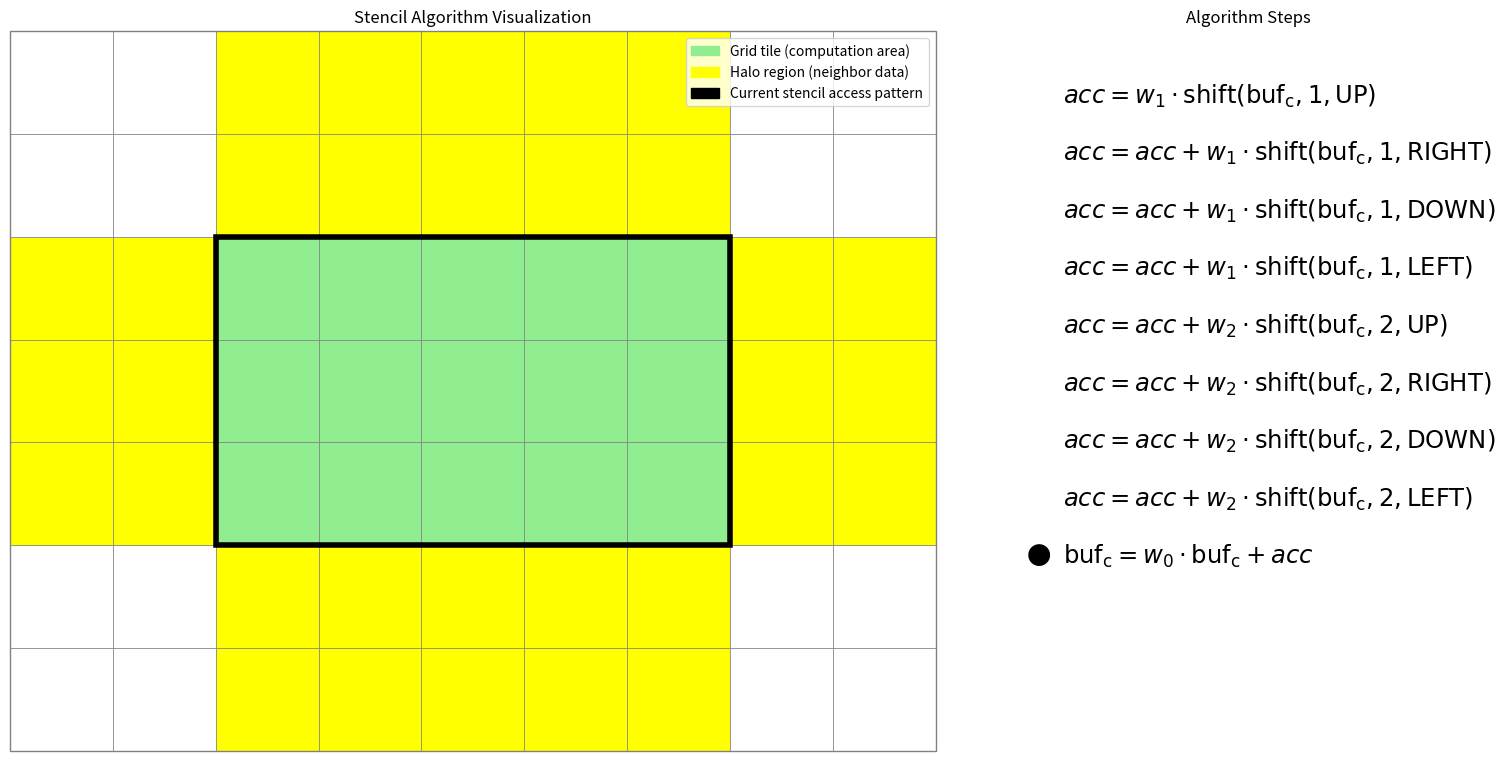

Python code for this plot:
import matplotlib.pyplot as plt
import matplotlib.patches as patches
import matplotlib.animation as animation

def create_stencil_animation():
    # Create figure with subplots using gridspec for better control over spacing
    fig, (ax_grid, ax_text) = plt.subplots(1, 2, figsize=(16, 8), 
                                           gridspec_kw={'width_ratios': [2.5, 1]})
    
    # Grid dimensions
    width, height = 9, 7
    
    # Green region boundaries
    green_left, green_right = 2, 6
    green_bottom, green_top = 2, 4
    green_width = green_right - green_left + 1  # 5
    green_height = green_top - green_bottom + 1  # 3
    
    def setup_grid():
        ax_grid.clear()
        
        # Create grid with individual squares
        for i in range(width):
            for j in range(height):
                # Determine color based on position
                if (green_left <= i <= green_right) and (green_bottom <= j <= green_top):
                    # Middle 5x3 area (green)
                    color = 'lightgreen'
                elif ((0 <= i <= 1) or (7 <= i <= 8)) and ((0 <= j <= 1) or (5 <= j <= 6)):
                    # Corner 2x2 areas (white)
                    color = 'white'
                else:
                    # Side areas (yellow)
                    color = 'yellow'
                    
                # Add square with black edge
                square = patches.Rectangle((i, j), 1, 1, linewidth=.5, edgecolor='grey', facecolor=color)
                ax_grid.add_patch(square)
        
        # Add a single robust outer border
        outer_border = patches.Rectangle((0, 0), width, height, linewidth=1, edgecolor='grey', facecolor='none', clip_on=False)
        ax_grid.add_patch(outer_border)
        
        # Set axis limits and aspect
        ax_grid.set_xlim(0, width)
        ax_grid.set_ylim(0, height)
        ax_grid.set_aspect('equal')
        ax_grid.axis('off')
        ax_grid.set_title('Stencil Algorithm Visualization')
    
    def setup_text_area():
        ax_text.clear()
        ax_text.set_xlim(0, 1)
        ax_text.set_ylim(0, 1)
        ax_text.axis('off')
        ax_text.set_title('Algorithm Steps')
    
    # Animation sequence:
    # Shifts: [up1, right1, down1, left1, up2, right2, down2, left2, center]
    # Note: matplotlib coordinates have y=0 at bottom, so up is positive dy, down is negative dy
    shifts = [
        (1, 0, 1, "up"),     # 1 up (positive dy)
        (0, 1, 1, "right"),  # 1 right  
        (-1, 0, 1, "down"),  # 1 down (negative dy)
        (0, -1, 1, "left"),  # 1 left
        (2, 0, 2, "up"),     # 2 up (positive dy)
        (0, 2, 2, "right"),  # 2 right
        (-2, 0, 2, "down"),  # 2 down (negative dy)
        (0, -2, 2, "left"),  # 2 left
        (0, 0, 0, "center")  # center (final step)
    ]
    
    # Pre-generate all text lines with LaTeX-style math formatting
    text_lines = [
        r"$acc = w_1 \cdot \mathrm{shift}(\mathrm{buf_c}, 1, \mathrm{UP})$",
        r"$acc = acc + w_1 \cdot \mathrm{shift}(\mathrm{buf_c}, 1, \mathrm{RIGHT})$",
        r"$acc = acc + w_1 \cdot \mathrm{shift}(\mathrm{buf_c}, 1, \mathrm{DOWN})$",
        r"$acc = acc + w_1 \cdot \mathrm{shift}(\mathrm{buf_c}, 1, \mathrm{LEFT})$",
        r"$acc = acc + w_2 \cdot \mathrm{shift}(\mathrm{buf_c}, 2, \mathrm{UP})$",
        r"$acc = acc + w_2 \cdot \mathrm{shift}(\mathrm{buf_c}, 2, \mathrm{RIGHT})$",
        r"$acc = acc + w_2 \cdot \mathrm{shift}(\mathrm{buf_c}, 2, \mathrm{DOWN})$",
        r"$acc = acc + w_2 \cdot \mathrm{shift}(\mathrm{buf_c}, 2, \mathrm{LEFT})$",
        r"$\mathrm{buf_c} = w_0 \cdot \mathrm{buf_c} + acc$"
    ]
    
    def animate(frame):
        setup_grid()
        setup_text_area()
        
        if frame < len(shifts):
            dy, dx, offset, direction = shifts[frame]
            
            # Calculate black rectangle position
            rect_x = green_left + dx
            rect_y = green_bottom + dy
            
            # Add black rectangle
            black_rect = patches.Rectangle(
                (rect_x, rect_y), green_width, green_height, 
                linewidth=4, edgecolor='black', facecolor='none'
            )
            ax_grid.add_patch(black_rect)
        
        # Display all text lines permanently with active indicator
        y_pos = 0.9
        for i in range(len(text_lines)):
            # Add black dot for active line
            if i == frame:
                ax_text.text(0, y_pos, '●', fontsize=17.5, 
                           transform=ax_text.transAxes, color='black')
            
            # Display text line (always show all lines)
            ax_text.text(0.08, y_pos, text_lines[i], fontsize=17.5, 
                       transform=ax_text.transAxes, color='black')
            y_pos -= 0.08
        
        # Add legend (always visible)
        legend_elements = [
            patches.Patch(color='lightgreen', label='Grid tile (computation area)'),
            patches.Patch(color='yellow', label='Halo region (neighbor data)'),
            patches.Patch(color='black', label='Current stencil access pattern')
        ]
        ax_grid.legend(handles=legend_elements, loc='upper right', bbox_to_anchor=(1.0, 1.0))
    
    # Create animation
    ani = animation.FuncAnimation(
        fig, animate, frames=len(shifts), interval=2500, repeat=True
    )
    
    # Adjust layout manually for a smaller gap and proper padding
    fig.subplots_adjust(left=0, right=0.97, top=0.93, bottom=0.03, wspace=0.0)
    
    # Save as GIF
    print("Creating GIF animation... This might take a moment.")
    ani.save('stencil_algorithm_animation.gif', writer='pillow', fps=0.8, dpi=150)
    print("Animation saved as 'stencil_algorithm_animation.gif'")
    
    plt.show()
    return ani

if __name__ == "__main__":
    ani = create_stencil_animation() 